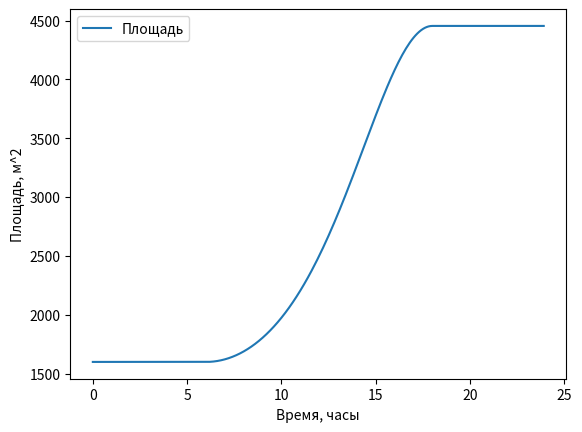

The matplotlib source for this figure:
import numpy as np
from scipy.integrate import odeint
import matplotlib.pyplot as plt

t = np.arange(0, 24, 0.1)

def radio_function (s, t):
   cos_alpha = np.cos(np.pi/12 * t - np.pi)
   if cos_alpha<0:
     cos_alpha = 0
   dsdt = np.sqrt(s/np.pi)*cos_alpha*s*E*k
   
   return dsdt
 
E = 1367 
k = 0.0000034

s_0 = 1600

b = odeint(radio_function, s_0, t)

plt.plot(t, b[:, 0], label='Площадь')
plt.xlabel ('Время, часы')
plt.ylabel ('Площадь, м^2')
plt.legend()

plt.show()








